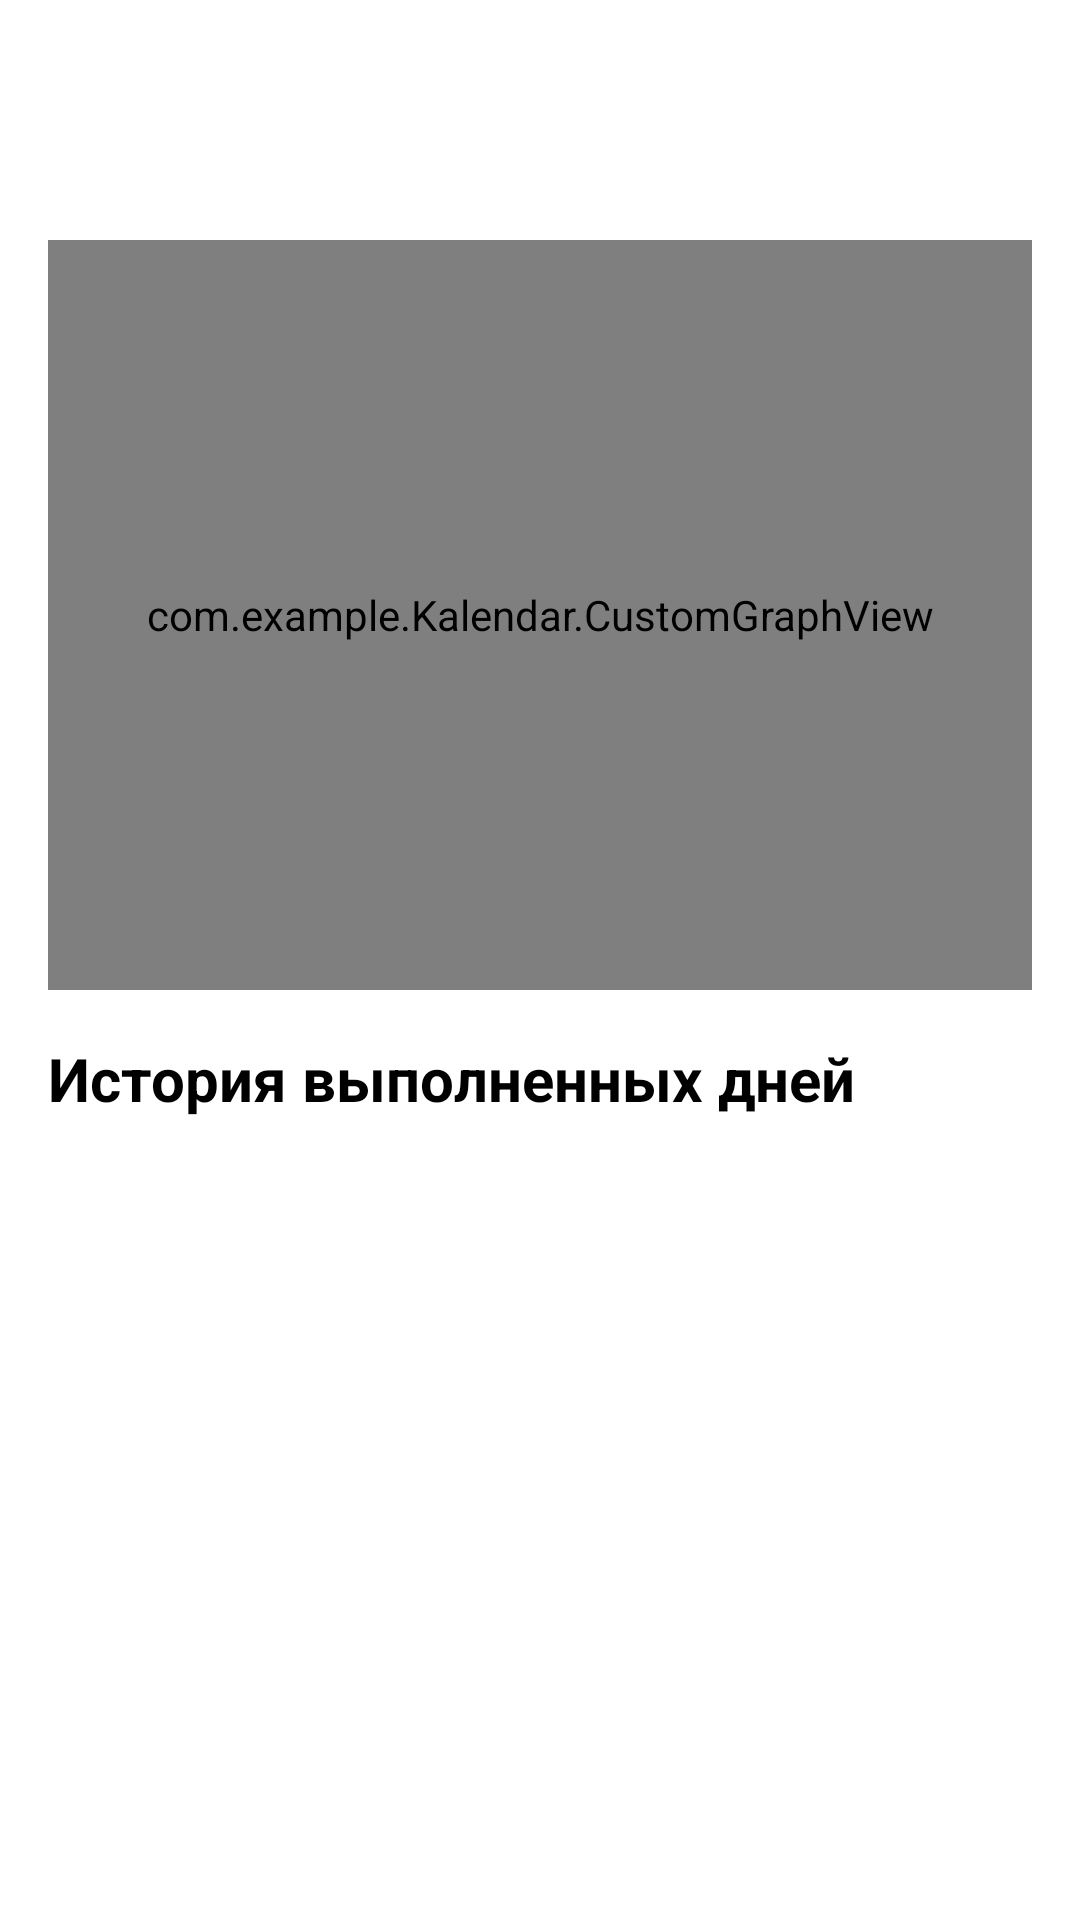

Produce the Android XML layout that renders to this screen, including the resource entries it uses.
<!-- AndroidManifest.xml: application theme Theme.КалендарьЗадач -->
<!-- res/layout/activity_history_and_stats.xml -->
<LinearLayout xmlns:android="http://schemas.android.com/apk/res/android"
    android:orientation="vertical"
    android:background="@color/white"
    android:layout_width="match_parent"
    android:layout_height="match_parent">

    <androidx.appcompat.widget.Toolbar
        android:id="@+id/toolbarStats"
        android:layout_width="match_parent"
        android:layout_height="?attr/actionBarSize"
        android:background="@color/white" />
 <LinearLayout
     android:layout_width="match_parent"
     android:layout_height="match_parent"
     android:orientation="vertical"
     android:padding="16dp">
    <com.example.Kalendar.CustomGraphView
        android:id="@+id/customGraphView"
        android:layout_width="match_parent"
        android:layout_height="250dp"
        android:layout_marginBottom="16dp"/>

    <TextView
        android:layout_width="wrap_content"
        android:layout_height="wrap_content"
        android:text="История выполненных дней"
        android:textSize="20sp"
        android:textStyle="bold"
        android:layout_marginBottom="8dp"
        android:textColor="@color/black"/>

    <androidx.recyclerview.widget.RecyclerView
        android:id="@+id/historyRecyclerView"
        android:layout_width="match_parent"
        android:layout_height="0dp"
        android:layout_weight="1"/>

    <ImageView
        android:id="@+id/flashEffect"
        android:layout_width="100dp"
        android:layout_height="100dp"
        android:src="@drawable/ic_flash"
        android:layout_gravity="center"
        android:visibility="gone"/>
 </LinearLayout>
</LinearLayout>
<!-- resources referenced by this layout -->
<resources>
  <color name="black">#FF000000</color>
  <color name="white">#FFFFFFFF</color>
  <!-- drawable ic_flash (drawable) -->
  <vector xmlns:android="http://schemas.android.com/apk/res/android"
      android:width="24dp"
      android:height="24dp"
      android:viewportWidth="24"
      android:viewportHeight="24">
      <path
          android:fillColor="#FFD700"
          android:pathData="M7,2v11h3v9l7-12h-4l4-8z"/>
  </vector>
  <style name="Theme.КалендарьЗадач" parent="Base.Theme.КалендарьЗадач" />
  <style name="Base.Theme.КалендарьЗадач" parent="Theme.Material3.DayNight.NoActionBar">
          
          
      </style>
</resources>
